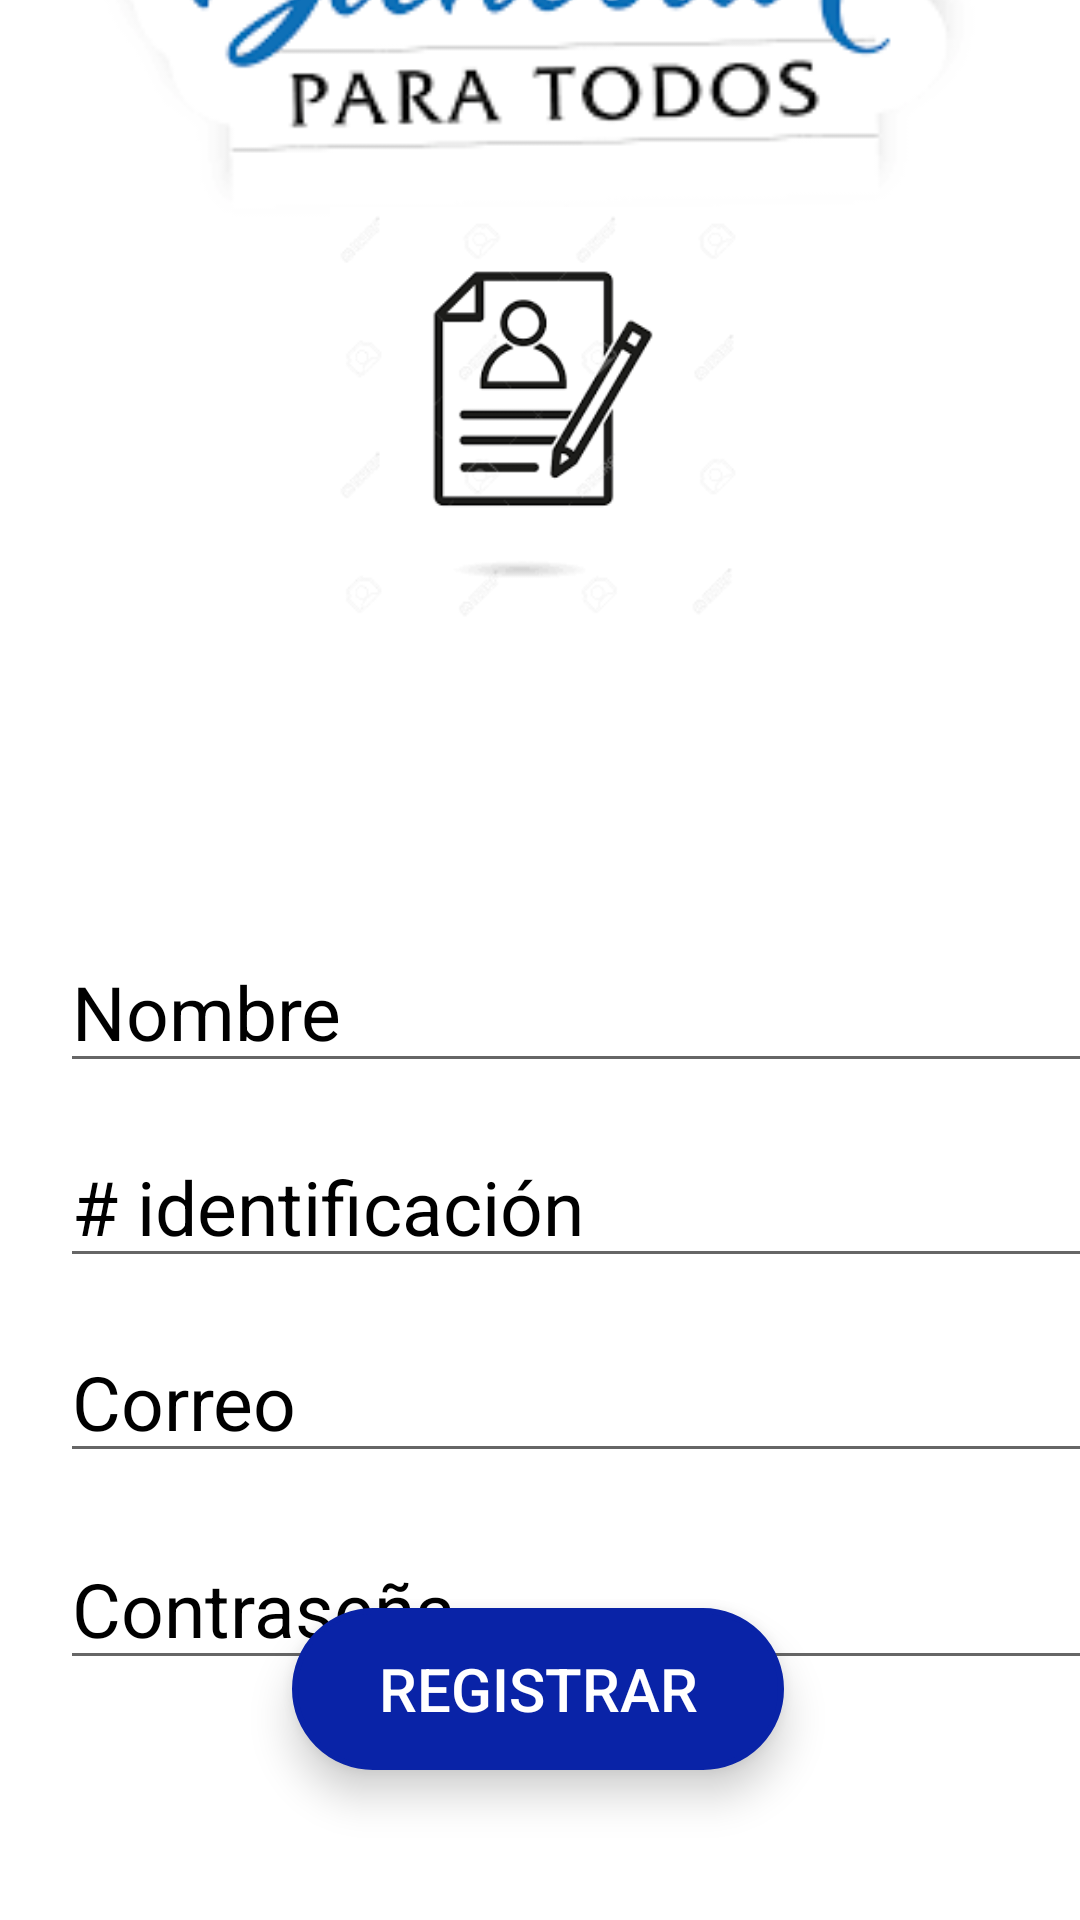

This screen was rendered from an Android layout file. Write that file and the resources it references.
<!-- AndroidManifest.xml: application theme Theme.ProyEjemplo -->
<!-- res/layout/activity_register.xml -->
<?xml version="1.0" encoding="utf-8"?>
<androidx.constraintlayout.widget.ConstraintLayout
    xmlns:android="http://schemas.android.com/apk/res/android"
    xmlns:app="http://schemas.android.com/apk/res-auto"
    xmlns:tools="http://schemas.android.com/tools"
    android:layout_width="match_parent"
    android:layout_height="match_parent"
    android:background="@color/white"
    tools:context=".Register">


    <ImageView
        android:id="@+id/imageView1"
        android:layout_width="0dp"
        android:layout_height="424dp"
        android:layout_marginBottom="436dp"
        app:layout_constraintBottom_toBottomOf="parent"
        app:layout_constraintEnd_toEndOf="parent"
        app:layout_constraintHorizontal_bias="0.0"
        app:layout_constraintStart_toStartOf="parent"
        app:srcCompat="@drawable/img_7" />

    <ImageView
        android:id="@+id/imageView2"
        android:layout_width="178dp"
        android:layout_height="139dp"
        android:layout_marginBottom="432dp"
        app:layout_constraintBottom_toBottomOf="parent"
        app:layout_constraintEnd_toEndOf="parent"
        app:layout_constraintHorizontal_bias="0.497"
        app:layout_constraintStart_toStartOf="parent"
        app:srcCompat="@drawable/img_6" />

    <EditText
        android:id="@+id/nombre"
        android:layout_width="374dp"
        android:layout_height="49dp"
        android:layout_marginStart="20dp"
        android:layout_marginTop="312dp"
        android:ems="10"
        android:hint="Nombre"
        android:inputType="textAutoComplete"
        android:textColorHint="@color/black"
        android:textSize="25sp"
        app:layout_constraintStart_toStartOf="parent"
        app:layout_constraintTop_toTopOf="parent" />

    <EditText
        android:id="@+id/cc"
        android:layout_width="374dp"
        android:layout_height="49dp"
        android:layout_marginStart="20dp"
        android:layout_marginTop="16dp"
        android:ems="10"
        android:hint="# identificación"
        android:inputType="number"
        android:textColorHint="@color/black"
        android:textSize="25sp"
        app:layout_constraintStart_toStartOf="parent"
        app:layout_constraintTop_toBottomOf="@+id/nombre" />

    <EditText
        android:id="@+id/email"
        android:layout_width="374dp"
        android:layout_height="49dp"
        android:layout_marginStart="20dp"
        android:layout_marginTop="16dp"
        android:ems="10"
        android:hint="Correo"
        android:inputType="textEmailAddress"
        android:textColorHint="@color/black"
        android:textSize="25sp"
        app:layout_constraintStart_toStartOf="parent"
        app:layout_constraintTop_toBottomOf="@+id/cc" />

    <EditText
        android:id="@+id/contrasena"
        android:layout_width="374dp"
        android:layout_height="49dp"
        android:layout_marginStart="20dp"
        android:layout_marginTop="20dp"
        android:ems="10"
        android:hint="Contraseña"
        android:inputType="textPassword"
        android:textColorHint="@color/black"
        android:textSize="25sp"
        app:layout_constraintStart_toStartOf="parent"
        app:layout_constraintTop_toBottomOf="@+id/email" />

    <Button
        android:id="@+id/Registrar"
        android:layout_width="164dp"
        android:layout_height="54dp"
        android:layout_marginBottom="50dp"
        android:background="@drawable/btnmodifi"
        android:backgroundTint="@color/blue_500"
        android:elevation="8dp"
        android:stateListAnimator="@drawable/btn_personalizado"
        android:text="Registrar"
        android:textColor="@color/white"
        android:textSize="20dp"
        app:layout_constraintBottom_toBottomOf="parent"
        app:layout_constraintEnd_toEndOf="parent"
        app:layout_constraintHorizontal_bias="0.497"
        app:layout_constraintStart_toStartOf="parent"
        app:layout_constraintTop_toTopOf="parent"
        app:layout_constraintVertical_bias="1.0" />

    <Spinner
        android:id="@+id/profesion"
        android:layout_width="374dp"
        android:layout_height="38dp"
        android:layout_marginStart="20dp"
        android:layout_marginTop="16dp"
        app:layout_constraintStart_toStartOf="parent"
        app:layout_constraintTop_toBottomOf="@+id/contrasena" />

    <LinearLayout
        android:layout_width="8dp"
        android:layout_height="8dp"
        android:orientation="vertical"
        app:layout_constraintBottom_toBottomOf="parent"
        app:layout_constraintEnd_toEndOf="@+id/email"
        app:layout_constraintTop_toTopOf="parent"></LinearLayout>

</androidx.constraintlayout.widget.ConstraintLayout>
<!-- resources referenced by this layout -->
<resources>
  <color name="black">#FF000000</color>
  <color name="blue_500"> #0923A7</color>
  <color name="white">#FFFFFFFF</color>
  <!-- drawable btn_personalizado (drawable) -->
  <?xml version="1.0" encoding="utf-8"?>
  <selector xmlns:android="http://schemas.android.com/apk/res/android">
      <item android:state_pressed="true">
          <set>
              <objectAnimator
                  android:propertyName="translationZ"
                  android:duration="100"
                  android:valueTo="4dp"/>
          </set>
      </item>
      <item>
          <set>
              <objectAnimator
                  android:propertyName="translationZ"
                  android:duration="100"
                  android:valueTo="0"/>
          </set>
      </item>
  </selector>
  <!-- drawable btnmodifi (drawable) -->
  <?xml version="1.0" encoding="utf-8"?>
  <selector xmlns:android="http://schemas.android.com/apk/res/android">
      <item android:state_pressed="true">
          <shape android:shape="rectangle">
              <corners android:radius="30dp" />
              <gradient
                  android:startColor="#FFA500"
                  android:endColor="#FF8C00"
                  android:type="linear"
                  android:angle="0" />
              <padding
                  android:left="16dp"
                  android:top="8dp"
                  android:right="16dp"
                  android:bottom="8dp" />
              <stroke
                  android:width="2dp"
                  android:color="@color/blue_500" />
              <corners android:radius="30dp" />
              <item>
                  <shape android:shape="rectangle">
                      <solid android:color="#33000000" />
                      <corners android:radius="30dp" />
                  </shape>
              </item>
          </shape>
      </item>
      <item>
          <shape android:shape="rectangle">
              <corners android:radius="30dp" />
              <gradient
                  android:startColor="@color/blue_500"
                  android:endColor="@color/blue_500"
                  android:type="linear"
                  android:angle="0" />
              <padding
                  android:left="16dp"
                  android:top="8dp"
                  android:right="16dp"
                  android:bottom="8dp" />
              <stroke
                  android:width="2dp"
                  android:color="@color/blue_500" />
              <corners android:radius="30dp" />
              <item>
                  <shape android:shape="rectangle">
                      <solid android:color="@color/blue_500" />
                      <corners android:radius="30dp" />
                  </shape>
              </item>
          </shape>
      </item>
  </selector>
  <!-- drawable img_6: png bitmap (drawable, 7633 bytes) -->
  <!-- drawable img_7: png bitmap (drawable, 10200 bytes) -->
  <style name="Theme.ProyEjemplo" parent="Theme.MaterialComponents.DayNight.NoActionBar">
          
          <item name="colorPrimary">@color/purple_500</item>
          <item name="colorPrimaryVariant">@color/purple_700</item>
          <item name="colorOnPrimary">@color/white</item>
          
          <item name="colorSecondary">@color/teal_200</item>
          <item name="colorSecondaryVariant">@color/teal_700</item>
          <item name="colorOnSecondary">@color/black</item>
          
          <item name="android:statusBarColor">?attr/colorPrimaryVariant</item>
          
      </style>
  <color name="purple_500">#FF6200EE</color>
  <color name="purple_700">#FF3700B3</color>
  <color name="teal_200">#FF03DAC5</color>
  <color name="teal_700">#FF018786</color>
</resources>
